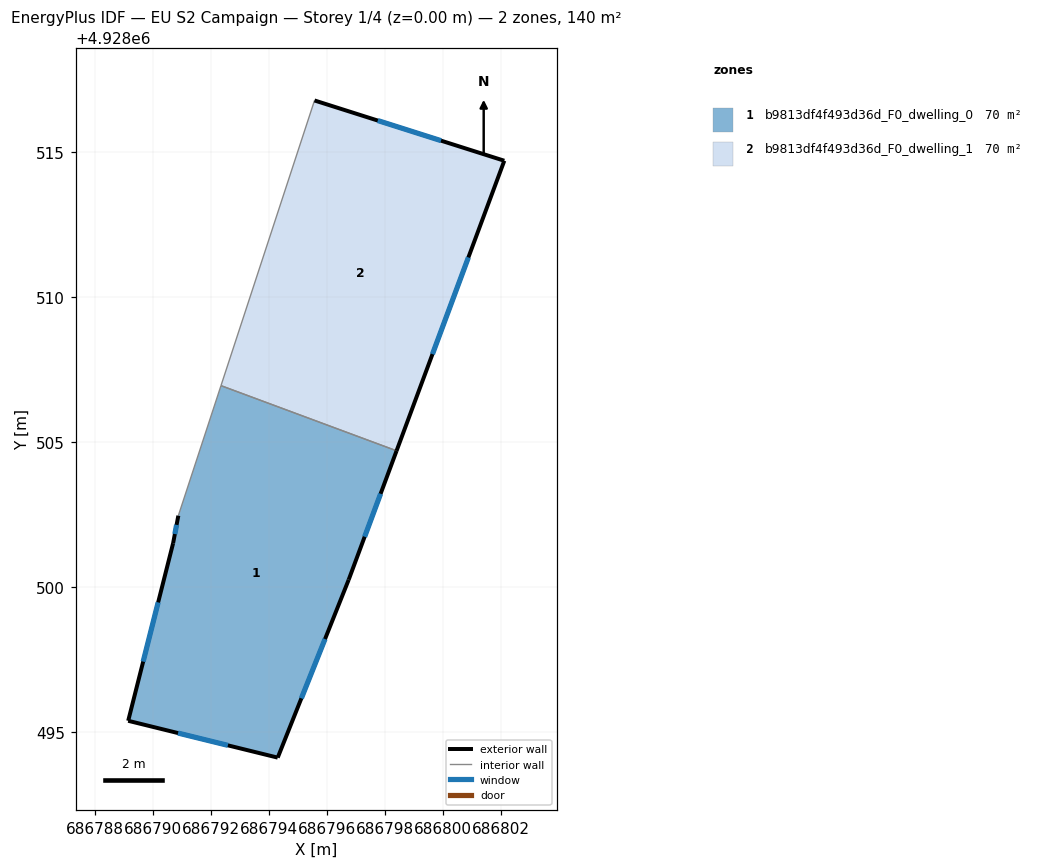
=== STOREY PLAN SPEC (per zone: floor XY polygon, exterior-wall plan segments, windows/doors) ===
zone 1: b9813df4f493d36d_F0_dwelling_0  (70.1 m²)
  floor: (686794.31, 4928494.11) (686796.76, 4928500.25) (686798.41, 4928504.69) (686792.35, 4928506.94) (686790.88, 4928502.46) (686790.70, 4928501.50) (686789.15, 4928495.38)
  exterior wall: (686789.15, 4928495.38) – (686790.70, 4928501.50)  [6.3 m]
    window: (686789.66, 4928497.42) – (686790.18, 4928499.46)  [2.1 m²]
  exterior wall: (686790.70, 4928501.50) – (686790.88, 4928502.46)  [1.0 m]
    window: (686790.76, 4928501.82) – (686790.82, 4928502.14)  [0.3 m²]
  exterior wall: (686798.41, 4928504.69) – (686796.76, 4928500.25)  [4.7 m]
    window: (686797.86, 4928503.21) – (686797.31, 4928501.73)  [1.6 m²]
  exterior wall: (686796.76, 4928500.25) – (686794.31, 4928494.11)  [6.6 m]
    window: (686795.94, 4928498.20) – (686795.12, 4928496.15)  [2.2 m²]
  exterior wall: (686794.31, 4928494.11) – (686789.15, 4928495.38)  [5.3 m]
    window: (686792.59, 4928494.53) – (686790.87, 4928494.95)  [1.8 m²]
  interior walls: 2
zone 2: b9813df4f493d36d_F0_dwelling_1  (70.1 m²)
  floor: (686798.41, 4928504.69) (686802.13, 4928514.71) (686795.58, 4928516.79) (686792.35, 4928506.94)
  exterior wall: (686802.13, 4928514.71) – (686798.41, 4928504.69)  [10.7 m]
    window: (686800.89, 4928511.37) – (686799.65, 4928508.03)  [3.6 m²]
  exterior wall: (686795.58, 4928516.79) – (686802.13, 4928514.71)  [6.9 m]
    window: (686797.76, 4928516.09) – (686799.94, 4928515.40)  [2.3 m²]
  interior walls: 2

=== DERIVED (storey summary) ===
Building: EU S2 Campaign
Storey: 1 of 4  (floor level z = 0.00 m)
Storey gross floor area: 140.2 m²
Zones on this storey: 2
  - b9813df4f493d36d_F0_dwelling_0: floor 70.1 m²; exterior wall 24.0 m (71.9 m²); 5 window(s) 8.0 m²; WWR 11.1%
  - b9813df4f493d36d_F0_dwelling_1: floor 70.1 m²; exterior wall 17.6 m (52.7 m²); 2 window(s) 5.9 m²; WWR 11.1%
Zone adjacency (shared interzone walls):
  - b9813df4f493d36d_F0_dwelling_0 ↔ b9813df4f493d36d_F0_dwelling_1